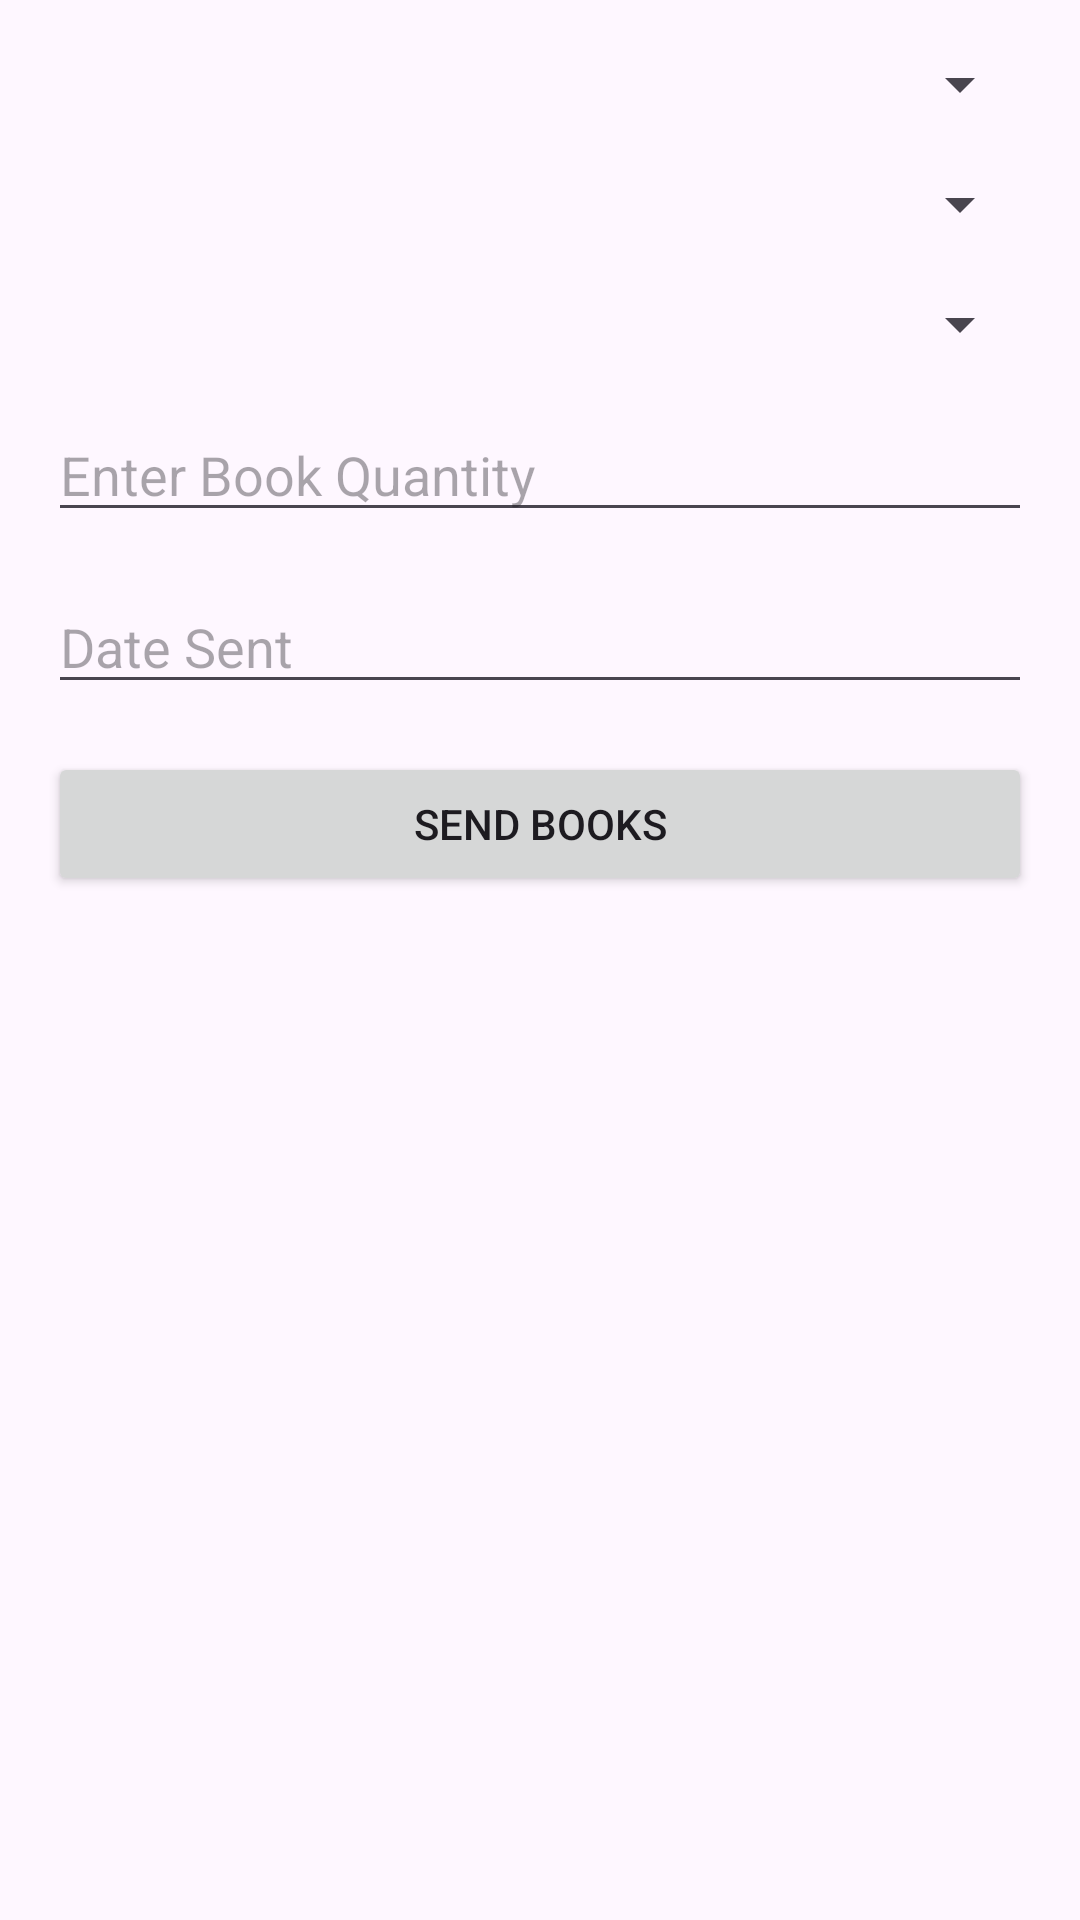

Produce the Android XML layout that renders to this screen, including the resource entries it uses.
<!-- AndroidManifest.xml: application theme Theme.P2PWriters -->
<!-- res/layout/activity_add_sales.xml -->
<LinearLayout
    xmlns:android="http://schemas.android.com/apk/res/android"
    android:layout_width="match_parent"
    android:layout_height="match_parent"
    android:orientation="vertical"
    android:padding="16dp">

    
    <Spinner
        android:id="@+id/spinnerSendTo"
        android:layout_width="match_parent"
        android:layout_height="wrap_content"
        android:layout_marginBottom="16dp"
        android:prompt="@string/select_send_to"/>

    
    <Spinner
        android:id="@+id/spinnerBookCategory"
        android:layout_width="match_parent"
        android:layout_height="wrap_content"
        android:layout_marginBottom="16dp"
        android:prompt="@string/select_book_category"/>

    
    <Spinner
        android:id="@+id/spinnerBooks"
        android:layout_width="match_parent"
        android:layout_height="wrap_content"
        android:layout_marginBottom="16dp"
        android:prompt="@string/select_book"/>

    
    <EditText
        android:id="@+id/etAmount"
        android:layout_width="match_parent"
        android:layout_height="wrap_content"
        android:layout_marginBottom="16dp"
        android:hint="@string/amount_hint"/>

    
    <EditText
        android:id="@+id/etDateSent"
        android:layout_width="match_parent"
        android:layout_height="wrap_content"
        android:layout_marginBottom="16dp"
        android:hint="@string/date_sent_hint"/>

    
    <Button
        android:id="@+id/btnSendOut"
        android:layout_width="match_parent"
        android:layout_height="wrap_content"
        android:text="@string/send_out"/>
</LinearLayout>
<!-- resources referenced by this layout -->
<resources>
  <string name="amount_hint">Enter Book Quantity</string>
  <string name="date_sent_hint">Date Sent</string>
  <string name="select_book">Select Book</string>
  <string name="select_book_category">Select Book Category</string>
  <string name="select_send_to">Send To</string>
  <string name="send_out">Send Books</string>
  <style name="Theme.P2PWriters" parent="Base.Theme.P2PWriters" />
  <style name="Base.Theme.P2PWriters" parent="Theme.Material3.DayNight.NoActionBar">
          
          
      </style>
</resources>
